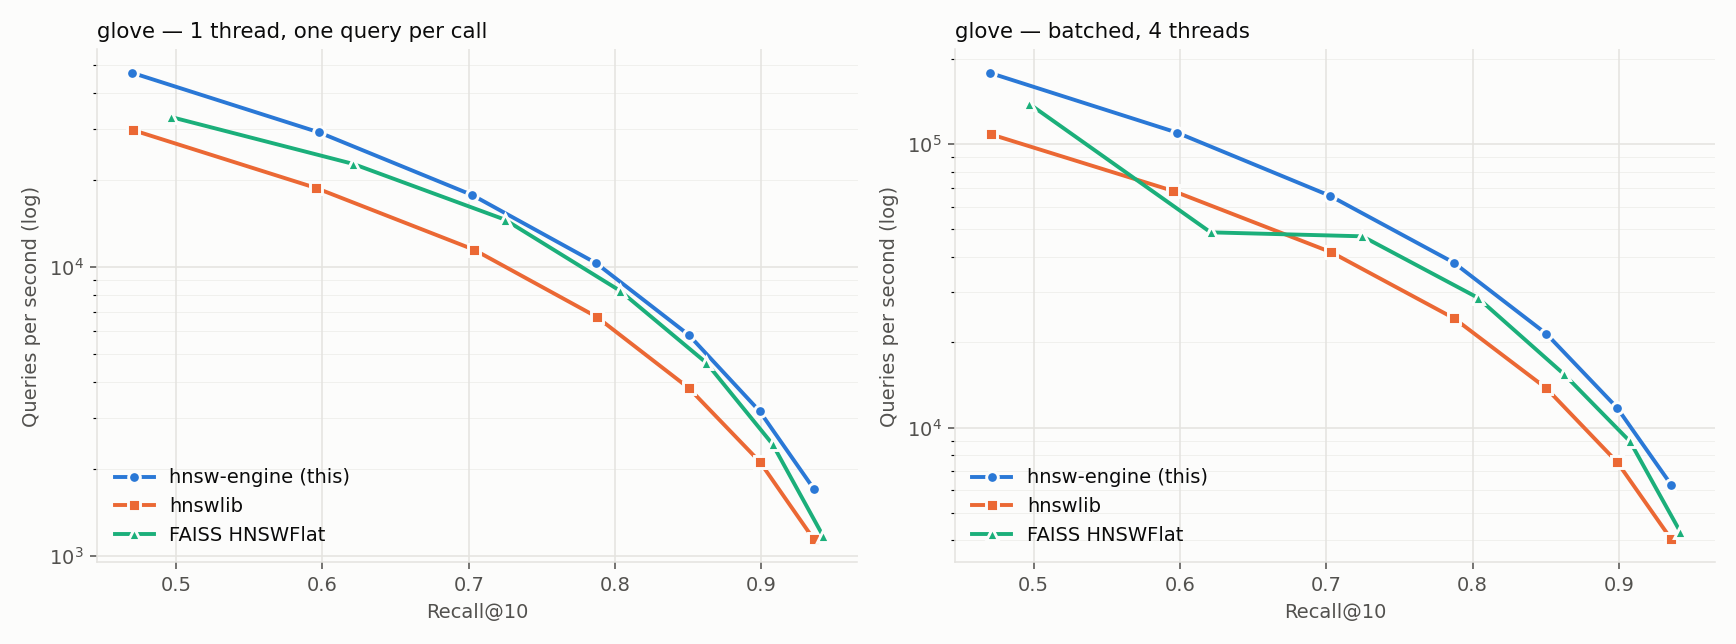

Source data for this figure (header and first rows):
library, version, dataset, n, dim, metric, M, efc, threads, build_s, build_1t_s, index_bytes, rss_delta_mb, peak_rss_mb, mode, ef, k, recall, qps, p50_us, p95_us, p99_us
engine, 0.1.0, glove, 1183514, 100, cosine, 16, 200, 4, 65.59, nan, 703661984, 333.3, 1270, single, 10, 10, 0.4699, 46890, 20.1, 32.0, 38.5
engine, 0.1.0, glove, 1183514, 100, cosine, 16, 200, 4, 65.59, nan, 703661984, 333.3, 1270, single, 20, 10, 0.5979, 29153, 32.4, 51.6, 61.6
engine, 0.1.0, glove, 1183514, 100, cosine, 16, 200, 4, 65.59, nan, 703661984, 333.3, 1270, single, 40, 10, 0.7025, 17702, 54.4, 81.6, 96.4
engine, 0.1.0, glove, 1183514, 100, cosine, 16, 200, 4, 65.59, nan, 703661984, 333.3, 1270, single, 80, 10, 0.7871, 10295, 96.0, 133.6, 158.8
engine, 0.1.0, glove, 1183514, 100, cosine, 16, 200, 4, 65.59, nan, 703661984, 333.3, 1270, single, 160, 10, 0.8505, 5810, 173.8, 225.2, 254.8
engine, 0.1.0, glove, 1183514, 100, cosine, 16, 200, 4, 65.59, nan, 703661984, 333.3, 1270, single, 320, 10, 0.8988, 3170, 321.9, 403.9, 430.9
engine, 0.1.0, glove, 1183514, 100, cosine, 16, 200, 4, 65.59, nan, 703661984, 333.3, 1270, single, 640, 10, 0.936, 1705, 600.5, 758.8, 789.8
engine, 0.1.0, glove, 1183514, 100, cosine, 16, 200, 4, 65.59, nan, 703661984, 333.3, 1270, batch, 10, 10, 0.4699, 178642, nan, nan, nan
engine, 0.1.0, glove, 1183514, 100, cosine, 16, 200, 4, 65.59, nan, 703661984, 333.3, 1270, batch, 20, 10, 0.5979, 109924, nan, nan, nan
engine, 0.1.0, glove, 1183514, 100, cosine, 16, 200, 4, 65.59, nan, 703661984, 333.3, 1270, batch, 40, 10, 0.7025, 65775, nan, nan, nan
engine, 0.1.0, glove, 1183514, 100, cosine, 16, 200, 4, 65.59, nan, 703661984, 333.3, 1270, batch, 80, 10, 0.7871, 38219, nan, nan, nan
engine, 0.1.0, glove, 1183514, 100, cosine, 16, 200, 4, 65.59, nan, 703661984, 333.3, 1270, batch, 160, 10, 0.8505, 21420, nan, nan, nan
engine, 0.1.0, glove, 1183514, 100, cosine, 16, 200, 4, 65.59, nan, 703661984, 333.3, 1270, batch, 320, 10, 0.8988, 11750, nan, nan, nan
engine, 0.1.0, glove, 1183514, 100, cosine, 16, 200, 4, 65.59, nan, 703661984, 333.3, 1270, batch, 640, 10, 0.936, 6266, nan, nan, nan
hnswlib, 0.8.0, glove, 1183514, 100, cosine, 16, 200, 4, 108.7, nan, 649183788, 345.4, 1282, single, 10, 10, 0.4709, 29669, 31.8, 50.9, 60.7
hnswlib, 0.8.0, glove, 1183514, 100, cosine, 16, 200, 4, 108.7, nan, 649183788, 345.4, 1282, single, 20, 10, 0.5955, 18750, 50.6, 79.6, 96.0
hnswlib, 0.8.0, glove, 1183514, 100, cosine, 16, 200, 4, 108.7, nan, 649183788, 345.4, 1282, single, 40, 10, 0.7036, 11466, 83.8, 126.6, 152.4
hnswlib, 0.8.0, glove, 1183514, 100, cosine, 16, 200, 4, 108.7, nan, 649183788, 345.4, 1282, single, 80, 10, 0.7875, 6715, 147.0, 206.0, 239.3
hnswlib, 0.8.0, glove, 1183514, 100, cosine, 16, 200, 4, 108.7, nan, 649183788, 345.4, 1282, single, 160, 10, 0.8504, 3809, 264.8, 342.7, 391.8
hnswlib, 0.8.0, glove, 1183514, 100, cosine, 16, 200, 4, 108.7, nan, 649183788, 345.4, 1282, single, 320, 10, 0.899, 2117, 483.6, 601.5, 645.5
hnswlib, 0.8.0, glove, 1183514, 100, cosine, 16, 200, 4, 108.7, nan, 649183788, 345.4, 1282, single, 640, 10, 0.9358, 1144, 895.4, 1126, 1168
hnswlib, 0.8.0, glove, 1183514, 100, cosine, 16, 200, 4, 108.7, nan, 649183788, 345.4, 1282, batch, 10, 10, 0.4709, 108336, nan, nan, nan
hnswlib, 0.8.0, glove, 1183514, 100, cosine, 16, 200, 4, 108.7, nan, 649183788, 345.4, 1282, batch, 20, 10, 0.5955, 68368, nan, nan, nan
hnswlib, 0.8.0, glove, 1183514, 100, cosine, 16, 200, 4, 108.7, nan, 649183788, 345.4, 1282, batch, 40, 10, 0.7036, 41529, nan, nan, nan
hnswlib, 0.8.0, glove, 1183514, 100, cosine, 16, 200, 4, 108.7, nan, 649183788, 345.4, 1282, batch, 80, 10, 0.7875, 24284, nan, nan, nan
hnswlib, 0.8.0, glove, 1183514, 100, cosine, 16, 200, 4, 108.7, nan, 649183788, 345.4, 1282, batch, 160, 10, 0.8504, 13766, nan, nan, nan
hnswlib, 0.8.0, glove, 1183514, 100, cosine, 16, 200, 4, 108.7, nan, 649183788, 345.4, 1282, batch, 320, 10, 0.899, 7540, nan, nan, nan
hnswlib, 0.8.0, glove, 1183514, 100, cosine, 16, 200, 4, 108.7, nan, 649183788, 345.4, 1282, batch, 640, 10, 0.9358, 4040, nan, nan, nan
faiss, 1.13.0, glove, 1183514, 100, cosine, 16, 200, 4, 96.26, nan, 644153874, 861.2, 1798, single, 10, 10, 0.4966, 32959, 29.1, 41.2, 48.9
faiss, 1.13.0, glove, 1183514, 100, cosine, 16, 200, 4, 96.26, nan, 644153874, 861.2, 1798, single, 20, 10, 0.621, 22696, 42.1, 61.2, 72.0
faiss, 1.13.0, glove, 1183514, 100, cosine, 16, 200, 4, 96.26, nan, 644153874, 861.2, 1798, single, 40, 10, 0.7247, 14564, 66.3, 94.1, 110.2
faiss, 1.13.0, glove, 1183514, 100, cosine, 16, 200, 4, 96.26, nan, 644153874, 861.2, 1798, single, 80, 10, 0.8035, 8263, 119.2, 159.5, 187.9
faiss, 1.13.0, glove, 1183514, 100, cosine, 16, 200, 4, 96.26, nan, 644153874, 861.2, 1798, single, 160, 10, 0.8625, 4655, 215.0, 268.6, 300.6
faiss, 1.13.0, glove, 1183514, 100, cosine, 16, 200, 4, 96.26, nan, 644153874, 861.2, 1798, single, 320, 10, 0.9076, 2437, 414.9, 497.8, 533.5
faiss, 1.13.0, glove, 1183514, 100, cosine, 16, 200, 4, 96.26, nan, 644153874, 861.2, 1798, single, 640, 10, 0.9421, 1175, 858.5, 1019, 1056
faiss, 1.13.0, glove, 1183514, 100, cosine, 16, 200, 4, 96.26, nan, 644153874, 861.2, 1798, batch, 10, 10, 0.4966, 139175, nan, nan, nan
faiss, 1.13.0, glove, 1183514, 100, cosine, 16, 200, 4, 96.26, nan, 644153874, 861.2, 1798, batch, 20, 10, 0.621, 48853, nan, nan, nan
faiss, 1.13.0, glove, 1183514, 100, cosine, 16, 200, 4, 96.26, nan, 644153874, 861.2, 1798, batch, 40, 10, 0.7247, 47304, nan, nan, nan
faiss, 1.13.0, glove, 1183514, 100, cosine, 16, 200, 4, 96.26, nan, 644153874, 861.2, 1798, batch, 80, 10, 0.8035, 28747, nan, nan, nan
faiss, 1.13.0, glove, 1183514, 100, cosine, 16, 200, 4, 96.26, nan, 644153874, 861.2, 1798, batch, 160, 10, 0.8625, 15440, nan, nan, nan
faiss, 1.13.0, glove, 1183514, 100, cosine, 16, 200, 4, 96.26, nan, 644153874, 861.2, 1798, batch, 320, 10, 0.9076, 8931, nan, nan, nan
faiss, 1.13.0, glove, 1183514, 100, cosine, 16, 200, 4, 96.26, nan, 644153874, 861.2, 1798, batch, 640, 10, 0.9421, 4274, nan, nan, nan
